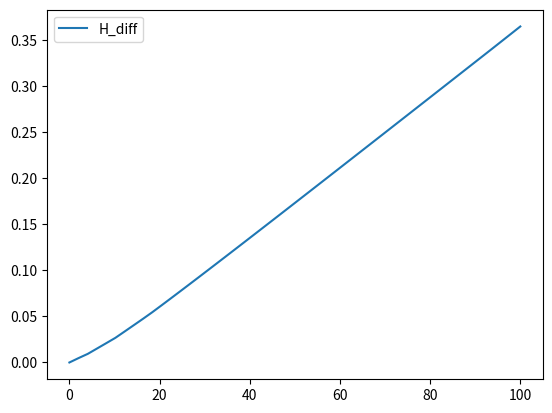
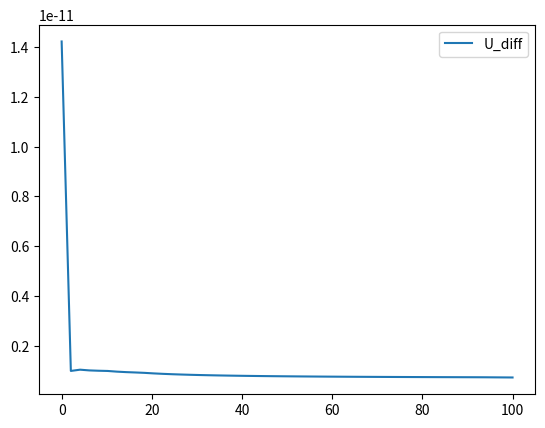
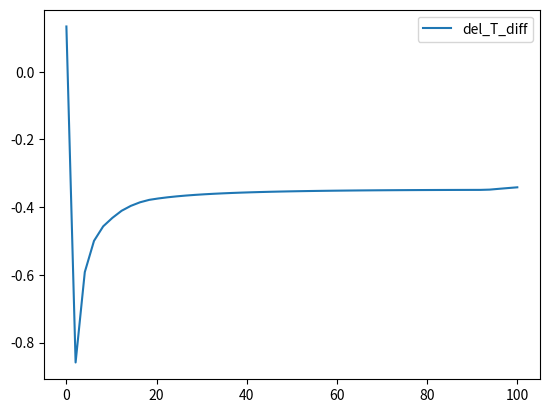
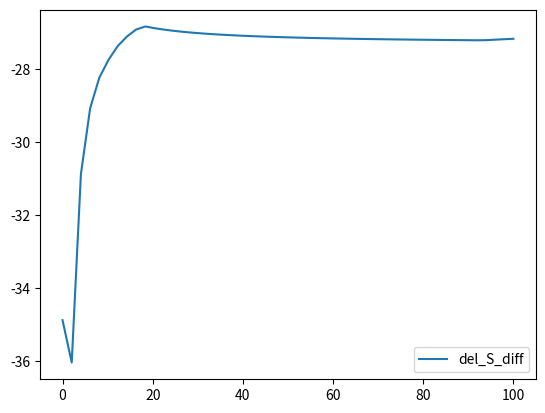

Python code for these plots, in order:
# -*- coding: utf-8 -*-
"""
revision of magorrian_wells_odes.py
incorporating frazil ice
"""

import numpy as np
import math
from scipy.integrate import odeint
from scipy.optimize import fsolve
import matplotlib.pyplot as plt

"""
defines all the constants that will be
used throughout various functions and formulas
"""

T_s = -5 #background ice temperature
E_0 = 3.6e-2 #max entrainment coefficient
C_d = 2.5e-3 #drag coefficient
St = 1.1e-3 #heat transfer coefficient
St_m = 3.1e-5 #salt transfer coefficient
tau = 5.73e-2 #seawater freezing point slope
T_m = 8.32e-2 #freezing point offset
lamda = 7.61e-4 #depth dependence of freezing point
#lamda = 0
L = 3.35e5 #latent heat of fusion for ice
c_s = 2.009e3 #specific heat capacity for ice
c_l = 3.974e3 #specific heat capacity for seawater
beta_s = 7.86e-4 #haline contraction coefficient
beta_T = 3.87e-5 #thermal expansion coefficient
g = 9.81 #gravitational acceleration
S_s = 0 #salt concentration in ice
#I am choosing theta arbitrarily
theta = 0.1
sin_theta = math.sin(theta)
#S_a = 35 #ambient water salinity - specified in get_S_a(z) instead
#I don't know rho_a, rho_l, rho_s
rho_s = 916.8
#T_a = 1 #ambient water temperature - specified in get_T_a(z) instead
D = -200 #start depth
U_T = 0 #tidal velocity contributing to drag

#provides linear structure of density
rho_l = 1024

"""
functions which can be changed to specify different
temperature/salinity stratifications
"""
def get_T_a(z):
    T_a = 1 + z / 100
    return T_a

def get_S_a(z):
    S_a = 36
    return S_a

def get_rho_a(z):
    S_a = get_S_a(z)
    T_a = get_T_a(z)
    return 1000 + rho_l * (beta_s * S_a + beta_T * (4 - T_a))

"""
functions which produce various other (generally non-constant)
values used in the system of differential equations
"""
def get_T(y):
    return y[2] / y[0]

def get_T_L(S, z):
    return T_m + lamda * z - tau * (S - S_s)

def get_S(y):
    return y[3] / y[0]

def get_a(z):
    T_L_S_s = get_T_L(S_s, z)
    return 1 - c_s / L * (T_s - T_L_S_s)

def get_b(T, S, z):
    T_L_S = get_T_L(S, z)
    T_L_S_s = get_T_L(S_s, z)
    return St_m * (1 - c_s / L * (T_s - T_L_S) - St * c_l / L * (T - T_L_S_s))

def get_c(T, S, z):
    T_L_S = get_T_L(S, z)
    return - St_m * St * c_l / L * (T - T_L_S)

def get_M(T, S, z):
    a = get_a(z)
    b = get_b(T, S, z)
    c = get_c(T, S, z)
    #currently taking absolute value to make code run
    result = (- b + math.sqrt(abs(b ** 2 - 4 * a * c))) / (2 * a)
    return result

def get_U(y):
    return y[1] / y[0]

def get_H(y):
    return y[0] ** 2 / y[1]

def get_del_rho(y):
    return rho_l * y[2] / y[0]

def get_T_i(y, z):
    S_a = get_S_a(z)
    T_i, S_i = fsolve(solve_system, [get_T_L(S_a, z), S_a], args = (get_M(get_T(y), get_S(y), z), get_U(y), get_T(y), get_S(y), z))
    return T_i

def get_S_i(y, z):
    S_a = get_S_a(z)
    T_i, S_i = fsolve(solve_system, [get_T_L(S_a, z), S_a], args = (get_M(get_T(y), get_S(y), z), get_U(y), get_T(y), get_S(y), z))
    return S_i

def get_del_T_a(z):
    T_a = get_T_a(z)
    S_a = get_S_a(z)
    return T_a - get_T_L(S_a, z)

#need to figure out how to parameterize precipitation of frazil!
def get_p(y, z):
    return 0

#need to figure out how to get phi!
def get_phi(y, z):
    return 0

#system of equations which is solved to find T_i and S_i, given M, U, T and S
def solve_system(vect, M, U, T, S, z):
    T_i, S_i = vect
    func1 = rho_l * L * M * abs(U) + rho_s * c_s * (T_i - T_s) * M * abs(U) - rho_l * c_l * St * abs(U) * (T - T_i)
    func2 = get_T_L(S_i, z) - T_i
    return [func1, func2]

"""
defines each of the linear differential equations
in terms of the variables which make it easier to solve
"""
def dy0_ds(y, z):
    E = E_0 * sin_theta
    U = get_U(y)
    M = get_M(get_T(y), get_S(y), z)
    #need to figure out how to parameterize precipitation
    p = get_p(y, z)
    return E * abs(U) + M * abs(U) + p

def dy1_ds(y, z):
    H = get_H(y)
    U = get_U(y)
    phi = get_phi(y, z)
    return g * sin_theta * H * phi * (1 - rho_s / rho_l) - C_d * U * math.sqrt(U ** 2 + U_T ** 2)

def dy2_ds(y, z):
    E = E_0 * sin_theta
    U = get_U(y)
    T_a = get_T_a(z)
    M = get_M(get_T(y), get_S(y), z)
    p = get_p(y, z)
    result = E * abs(U) * T_a + M * abs(U) * T_s + c_s / c_l * rho_l / rho_s * p * T_s
    return result

def dy3_ds(y, z):
    E = E_0 * sin_theta
    U = get_U(y)
    S = get_S(y)
    return E * abs(U) * S

"""
re-expresses system of differential equations as a vector
"""
def derivative(y, s):
    z = D + s * sin_theta
    dy0 = dy0_ds(y, z)
    dy1 = dy1_ds(y, z)
    dy2 = dy2_ds(y, z)
    dy3 = dy3_ds(y, z)
    return [dy0, dy1, dy2, dy3]

"""
comes up with initial values using analytical solutions
"""

"""
system of equations which is solved to find M, T, S
(under assumption that M is small, so do not need to calculate T_i, S_i
for calculation of initial y values
"""
#need to change this because no longer have analytic solutions
def solve_init_system(vect, E, z):
    M, T, S = vect
    S_a = get_S_a(z)
    T_a = get_T_a(z)
    #func1 is equation 25 in Magorrian Wells
    func1 = get_M(T, S, z) - M
    #func2 is small-M version of equation 29 in Magorrian Wells
    func2 = T - T_m - lamda * z + tau * (S - S_s) - get_del_T_a(z) * E / (E + M)
    #func3 is small-M version of equation 30 in Magorrian Wells
    func3 = beta_s * (S - S_a) - beta_T * (T - T_a)
    return [func1, func2, func3]

X0 = 0.01
E0 = E_0 * sin_theta
z0 = D + X0 * sin_theta

#solves (simplified) analytic system of equations for M, T, S
S_a0 = get_S_a(z0)
T_a0 = get_T_a(z0)
M0, T0, S0 = fsolve(solve_init_system, [E0 * St / (E0 + St) * c_l * get_del_T_a(z0) / L, T_a0, S_a0], args = (E0, z0))

"""
converts M, T, S values into values for U, rho, T_i, S_i
allowing use of full versions of equations 29, 30
"""
H0 = 2 / 3 * (E0 + M0) * X0
del_T0 = T0 - get_T_L(S0, z0)
del_rho0 = - rho_l * (beta_s * (S0 - S_a0) - beta_T * (T0 - T_a0))
U0 = math.sqrt(2 * (E0 + M0 / (3 * C_d + 4 * (E0 + M0)))) * math.sqrt(del_rho0 / rho_l * g * sin_theta * X0)
T_i0, S_i0 = fsolve(solve_system, [get_T_L(S_a0, z0), S_a0], args = (M0, U0, T0, S0, z0))

"""
iterates through more complete version of analytic equations
to find more accurate initial conditions
"""

#converts values into format most useful for differential equations
y0_0 = H0 * U0
y0_1 = H0 * U0 ** 2
y0_2 = H0 * U0 * del_rho0 / rho_l
y0_3 = H0 * U0 * del_T0

#puts these initial values in a vector for solving equations
y0 = [y0_0, y0_1, y0_2, y0_3]


s = np.linspace(0, 100)
H_analytic = []
U_analytic = []
del_T_analytic = []
del_rho_analytic = []

#defines distances along slope to record results
y = odeint(derivative, y0, s)

H_diff = []
U_diff = []
del_T_diff = []
del_S_diff = []

for vect, s0 in zip(y, s):
    z = D + s0 * sin_theta
    H_diff.append(get_H(vect))
    U_diff.append(get_U(vect))
    del_T_diff.append(get_T(vect) - get_T_L(get_S(vect), z))
    del_S_diff.append(get_S(vect) - get_S_a(z))
labels_diff = ["H_diff", "U_diff", "del_T_diff", "del_S_diff"]

array_diff = np.array([H_diff, U_diff, del_T_diff, del_S_diff])

# print("del_T0 " + str(analytic_del_T(E0, M0, X0)))
# print("del_rho0 " + str(analytic_del_rho(E0, M0, X0)))
# print("U0 " + str(analytic_U(E0, M0, X0)))
# print("H0 " + str(analytic_H(E0, M0, X0)))

#plots first differential equations and second analytic solutions
"""
currently there is barely any agreement at all
between the two solutions, which should agree
"""

fig_num = 1

for line_diff, label_d in zip(array_diff, labels_diff):
    plt.figure(fig_num)
    plt.plot(s, line_diff, label=label_d)
    plt.legend()
    plt.show()
    fig_num += 1